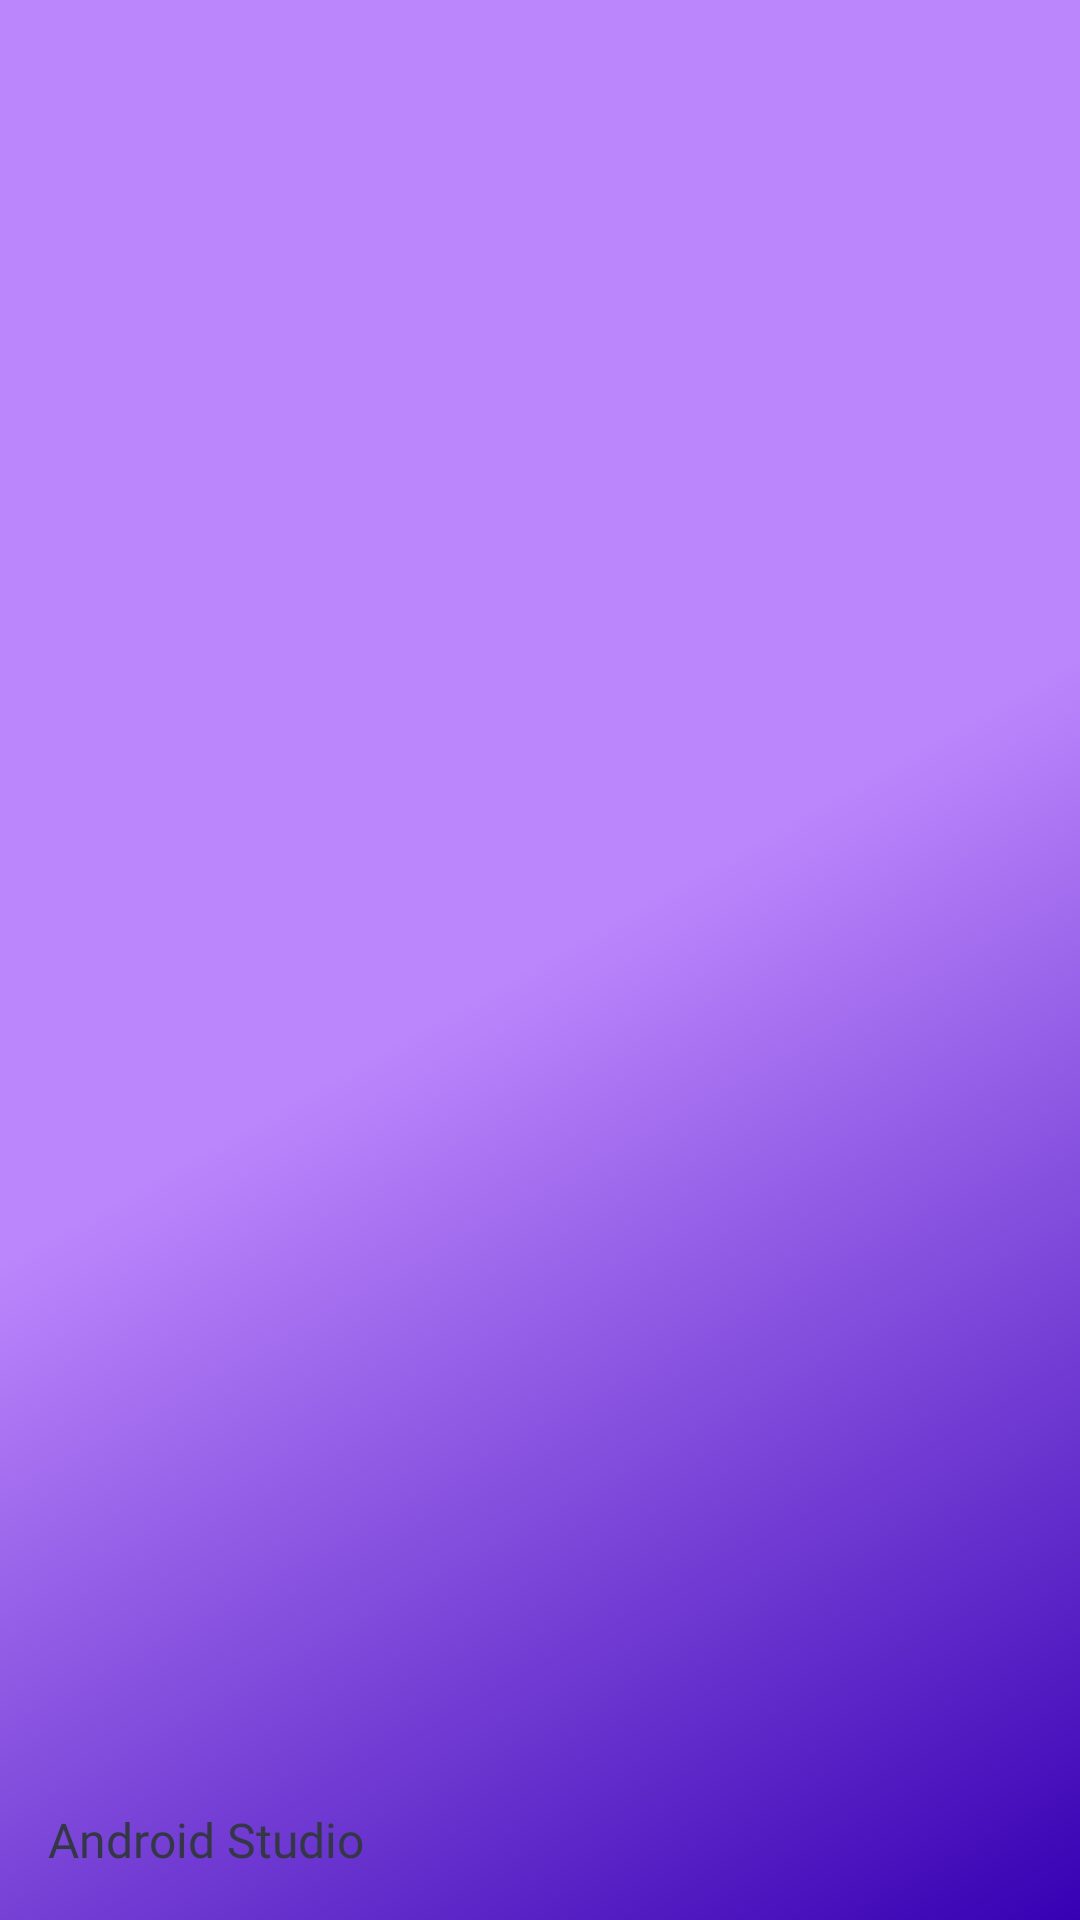

Reconstruct the res/layout file that produces this screen, plus the resources it refers to.
<!-- AndroidManifest.xml: application theme Theme.ReqResJava -->
<!-- res/layout/nav_header_main.xml -->
<?xml version="1.0" encoding="utf-8"?>
<LinearLayout xmlns:android="http://schemas.android.com/apk/res/android"
    xmlns:app="http://schemas.android.com/apk/res-auto"
    android:layout_width="match_parent"
    android:layout_height="@dimen/nav_header_height"
    android:background="@drawable/side_nav_bar"
    android:gravity="bottom"
    android:orientation="vertical"
    android:paddingLeft="@dimen/activity_horizontal_margin"
    android:paddingTop="@dimen/activity_vertical_margin"
    android:paddingRight="@dimen/activity_horizontal_margin"
    android:paddingBottom="@dimen/activity_vertical_margin"
    android:theme="@style/ThemeOverlay.AppCompat.Dark">

    <ImageView
        android:id="@+id/imageView"
        android:layout_width="wrap_content"
        android:layout_height="wrap_content"
        android:layout_gravity="center"
        android:contentDescription="@string/nav_header_desc"
        android:paddingTop="@dimen/nav_header_vertical_spacing"
        app:srcCompat="@mipmap/ic_launcher_round" />

    <TextView
        android:id="@+id/textViewEmail"
        style="@style/title"
        android:layout_width="match_parent"
        android:layout_height="wrap_content"
        android:paddingTop="@dimen/nav_header_vertical_spacing"
        android:text="@string/nav_header_title"
        android:textAppearance="@style/TextAppearance.AppCompat.Body1" />

</LinearLayout>
<!-- resources referenced by this layout -->
<resources>
  <dimen name="activity_horizontal_margin">16dp</dimen>
  <dimen name="activity_vertical_margin">16dp</dimen>
  <dimen name="nav_header_height">176dp</dimen>
  <dimen name="nav_header_vertical_spacing">8dp</dimen>
  <!-- drawable side_nav_bar (drawable) -->
  <shape xmlns:android="http://schemas.android.com/apk/res/android"
      android:shape="rectangle">
      <gradient
          android:angle="135"
          android:centerColor="@color/purple_200"
          android:endColor="@color/purple_200"
          android:startColor="@color/purple_700"
          android:type="linear" />
  </shape>
  <string name="nav_header_desc">Navigation header</string>
  <string name="nav_header_title">Android Studio</string>
  <style name="title">
          <item name="android:fontFamily">@font/gotham_bold</item>
          <item name="android:textSize">16sp</item>
          <item name="android:textColor">@color/text</item>
      </style>
  <style name="Theme.ReqResJava" parent="Theme.MaterialComponents.DayNight.DarkActionBar">
          
          <item name="colorPrimary">@color/purple_500</item>
          <item name="colorPrimaryVariant">@color/purple_700</item>
          <item name="colorOnPrimary">@color/white</item>
          
          <item name="colorSecondary">@color/teal_200</item>
          <item name="colorSecondaryVariant">@color/teal_700</item>
          <item name="colorOnSecondary">@color/black</item>
          
          <item name="android:statusBarColor" tools:targetApi="l">?attr/colorPrimaryVariant</item>
          
      </style>
  <color name="purple_200">#FFBB86FC</color>
  <color name="purple_700">#FF3700B3</color>
  <color name="text">#343846</color>
  <color name="purple_500">#FF6200EE</color>
  <color name="white">#FFFFFFFF</color>
  <color name="teal_200">#FF03DAC5</color>
  <color name="teal_700">#FF018786</color>
  <color name="black">#FF000000</color>
</resources>
